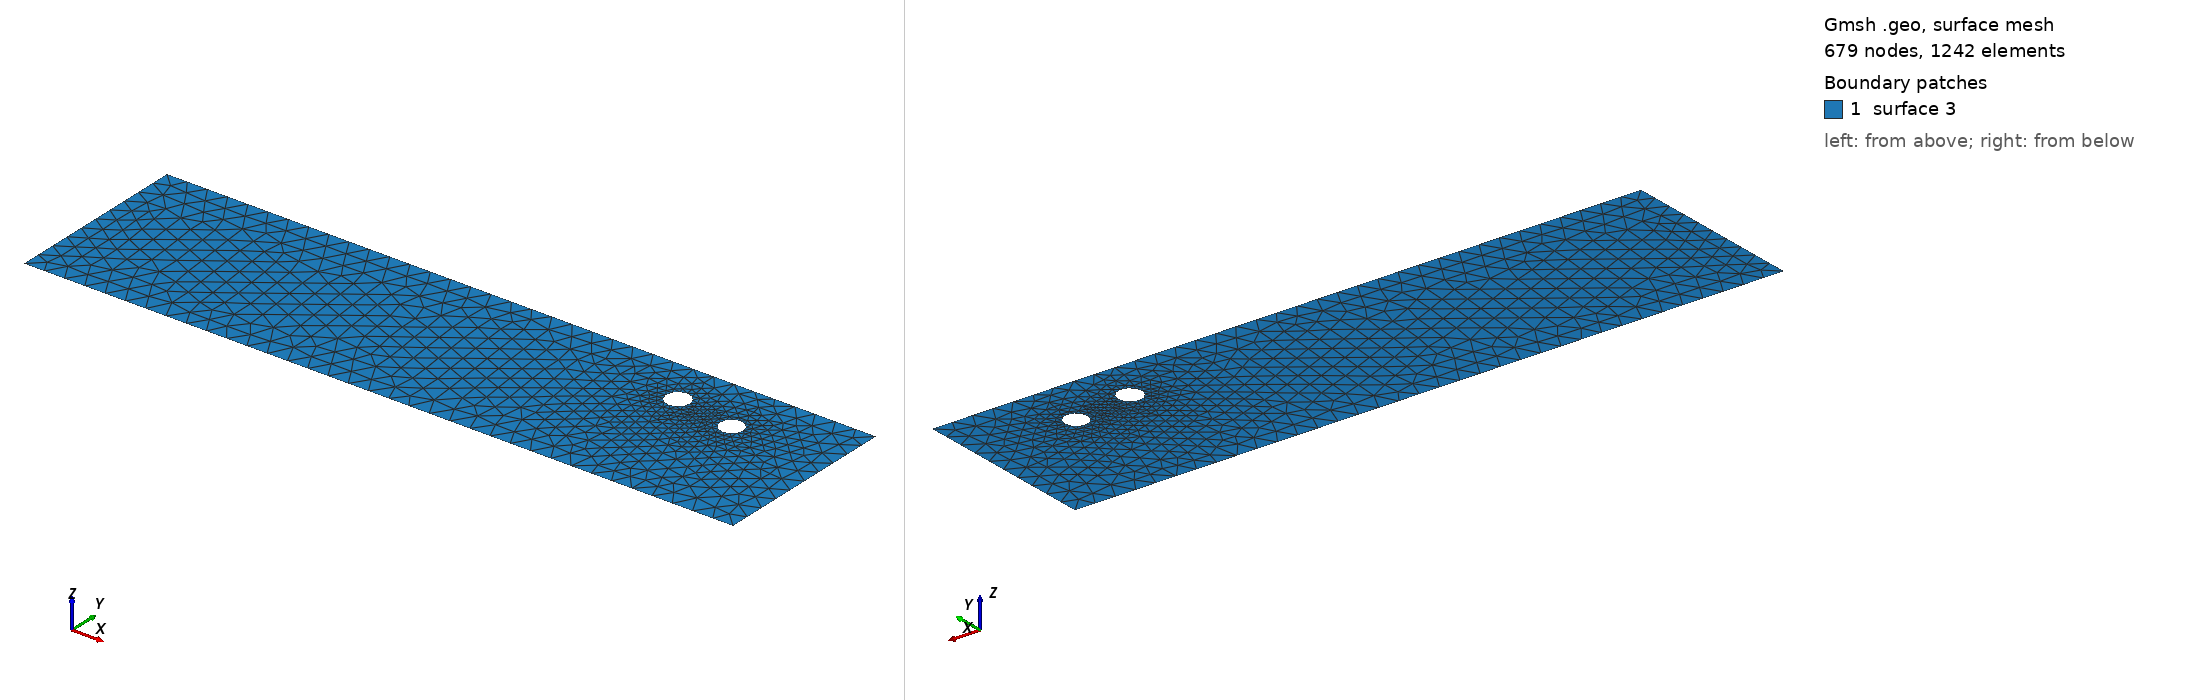

Gmsh geometry script, surface-meshed: 679 nodes, 1242 surface elements. Boundary patches (legend numbers): 1 surface 3. Left view from above one corner, right view from below the opposite corner. The script declares no physical surfaces, so the legend lists its geometric surfaces. The drawing asked Gmsh for element sizes between 1% and 20% of the model's largest extent; the script's own settings can give other sizes.

=== cad_498.geo (drawn) ===
//+
SetFactory("OpenCASCADE");
//+
Point(1) = {0.789859, -4.171332, 0.000000, 1.000000};
//+
Point(2) = {35.432817, -4.171332, 0.000000, 1.000000};
//+
Point(3) = {35.432817, 4.912173, 0.000000, 1.000000};
//+
Point(4) = {0.789859, 4.912173, 0.000000, 1.000000};
//+
Line(1) = {4, 1};
//+
Line(2) = {1, 2};
//+
Line(3) = {2, 3};
//+
Line(4) = {3, 4};
//+
Curve Loop(1) = {1, 2, 3, 4};
//+
Point(6) = {28.104053, 2.613251, 0.000000, 0.058096};
//+
Point(5) = {27.523094, 2.613251, 0.000000, 0.058096};
//+
Point(7) = {27.232614, 3.116376, 0.000000, 0.058096};
//+
Point(8) = {27.232614, 2.110125, 0.000000, 0.058096};
//+
Point(10) = {31.069966, 2.141534, 0.000000, 0.055481};
//+
Point(9) = {30.515154, 2.141534, 0.000000, 0.055481};
//+
Point(11) = {30.237748, 2.622015, 0.000000, 0.055481};
//+
Point(12) = {30.237748, 1.661053, 0.000000, 0.055481};
//+
Ellipse(5) = {6, 5, 7, 7};
//+
Ellipse(6) = {7, 5, 8, 8};
//+
Ellipse(7) = {8, 5, 6, 6};
//+
Curve Loop(2) = {5, 6, 7};
//+
Ellipse(8) = {10, 9, 11, 11};
//+
Ellipse(9) = {11, 9, 12, 12};
//+
Ellipse(10) = {12, 9, 10, 10};
//+
Curve Loop(3) = {8, 9, 10};
//+
Plane Surface(3) = {1, 2, 3};
//+
Physical Curve("INFLOW", 100) = {1};
//+
Physical Curve("OUTFLOW", 101) = {3};
//+
Physical Curve("WALL_BOUNDARY", 102) = {2, 4};
//+
Physical Curve("OBSTACLE", 103) = {5, 6, 7, 8, 9, 10};
